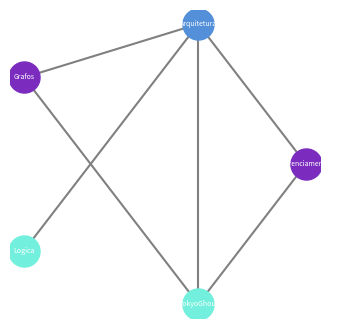

Reproduce this figure in Python.
from enum import Enum
import math
import matplotlib.pyplot as plt
from collections import Counter

COLORS = ['#5390D9', '#72EFDD', '#7B2CBF', '#9D4EDD', '#C77DFF', '#E0AAFF', '#48BEF3','#5A189A']

class Subjects(Enum):
    Gerenciamento = 0
    Arquitetura = 1
    Grafos = 2
    Logica = 3
    TokyoGhoul = 4


class Grafo:
    def __init__(self, number_of_vertices):
        self.number_of_vertices = number_of_vertices
        self.adjacency_matrix = [[0] * self.number_of_vertices for _ in range(self.number_of_vertices)] 
        self.incidence_matrix = [[0] * number_of_vertices for _ in range(number_of_vertices)]
        self.subject = [e.name for e in Subjects]
        self.edges = []
        self.index_list = []
        self.adjacency_list = []

    def add_edge(self, i, j):
        self.adjacency_matrix[i][j] = 1
        self.adjacency_matrix[j][i] = 1

        self.incidence_matrix[i][j] = 1
        self.incidence_matrix[j][i] = 1
        
        self.edges.append((i, j))

        
    def get_adjacent_vertices(self, vertex):
        if vertex < 1 or vertex >= len(self.index_list):
            return []  # Retorna lista vazia se o vértice não for válido
        
        start = self.index_list[vertex]  # Obtém o índice inicial na lista B

        if vertex == len(self.index_list) - 1:
            end = -1
        else:
            end = self.index_list[vertex + 1]  # Obtém o índice final na lista B
        
        return self.adjacency_list[start:end]  # Retorna os vértices adjacentes
    
    
    def render_adjacency_matrix(self):
        plt.matshow(self.adjacency_matrix)
        plt.show()
        

    def print_adjacency_matrix(self):
        print('   ', end='')
        for i in self.subject:
            print(i, end=' ')
        print()

        i = 0
        for row in self.adjacency_matrix:
            print(self.subject[i], end=' ')
            for col in row:
                print(col, end='  ')
            print()
            i += 1
    
    def display_subjects(self, colored_graph):
        print("\nDisciplinas e horarios das provas finais:")  # Em que a ligação representam os alunos que estão matriculados nas disciplinas
        for posicao, coolor in enumerate(colored_graph):
            print(f"{Subjects(posicao).name}: {coolor + 1}° horario, cor correspondenter: ({COLORS[coolor]})")
            
    def coloring_subjects(self):
        coloracao = [-1] * self.number_of_vertices  # Inicialmente, nenhuma cor atribuída
        vertices = list(range(self.number_of_vertices))

        # Ordena os vértices por grau do vertice v decrescente
        vertices.sort(key=lambda v: sum(self.adjacency_matrix[v]), reverse=True)

        for v in vertices:
            # Coletar cores dos vizinhos já coloridos
            cores_vizinhos = set()
            for u in range(self.number_of_vertices):
                if self.adjacency_matrix[v][u] == 1 and coloracao[u] != -1:
                    cores_vizinhos.add(coloracao[u])

            # Atribuir a menor cor possível
            cor = 0
            while cor in cores_vizinhos:
                cor += 1
            coloracao[v] = cor

        return coloracao
    
    def plot_colored_graph(self, coloracao):
        # Posicionamento circular
        angulo = 2 * math.pi / self.number_of_vertices
        posicoes = {
            i: (math.cos(i * angulo), math.sin(i * angulo))
            for i in range(self.number_of_vertices)
        }

        plt.figure(figsize=(4, 4), num='E = Alunos, V = Disciplinas, C = Horarios')

        # Desenha arestas
        for a, b in self.edges:
            x_values = [posicoes[a][0], posicoes[b][0]]
            y_values = [posicoes[a][1], posicoes[b][1]]
            plt.plot(x_values, y_values, color='gray', zorder=1)

        # Desenha nós
        for i in range(self.number_of_vertices):
            x, y = posicoes[i]
            cor = COLORS[coloracao[i] % len(COLORS)]
            plt.scatter(x, y, color=cor, s=500, zorder=2)
            plt.text(x, y, self.subject[i], ha='center', va='center', fontsize=5, wrap=True, color='white')

        plt.axis('off')
        plt.show()
    

# Main
    
grafo = Grafo(5)

grafo.add_edge(Subjects.Gerenciamento.value, Subjects.TokyoGhoul.value)

grafo.add_edge(Subjects.Arquitetura.value, Subjects.Gerenciamento.value)
grafo.add_edge(Subjects.Arquitetura.value, Subjects.Grafos.value)
grafo.add_edge(Subjects.Arquitetura.value, Subjects.Logica.value)
grafo.add_edge(Subjects.Arquitetura.value, Subjects.TokyoGhoul.value)

grafo.add_edge(Subjects.Grafos.value, Subjects.TokyoGhoul.value)
grafo.print_adjacency_matrix()

coolorindo = grafo.coloring_subjects()

# Exibições 
grafo.display_subjects(coolorindo)
grafo.plot_colored_graph(coolorindo)